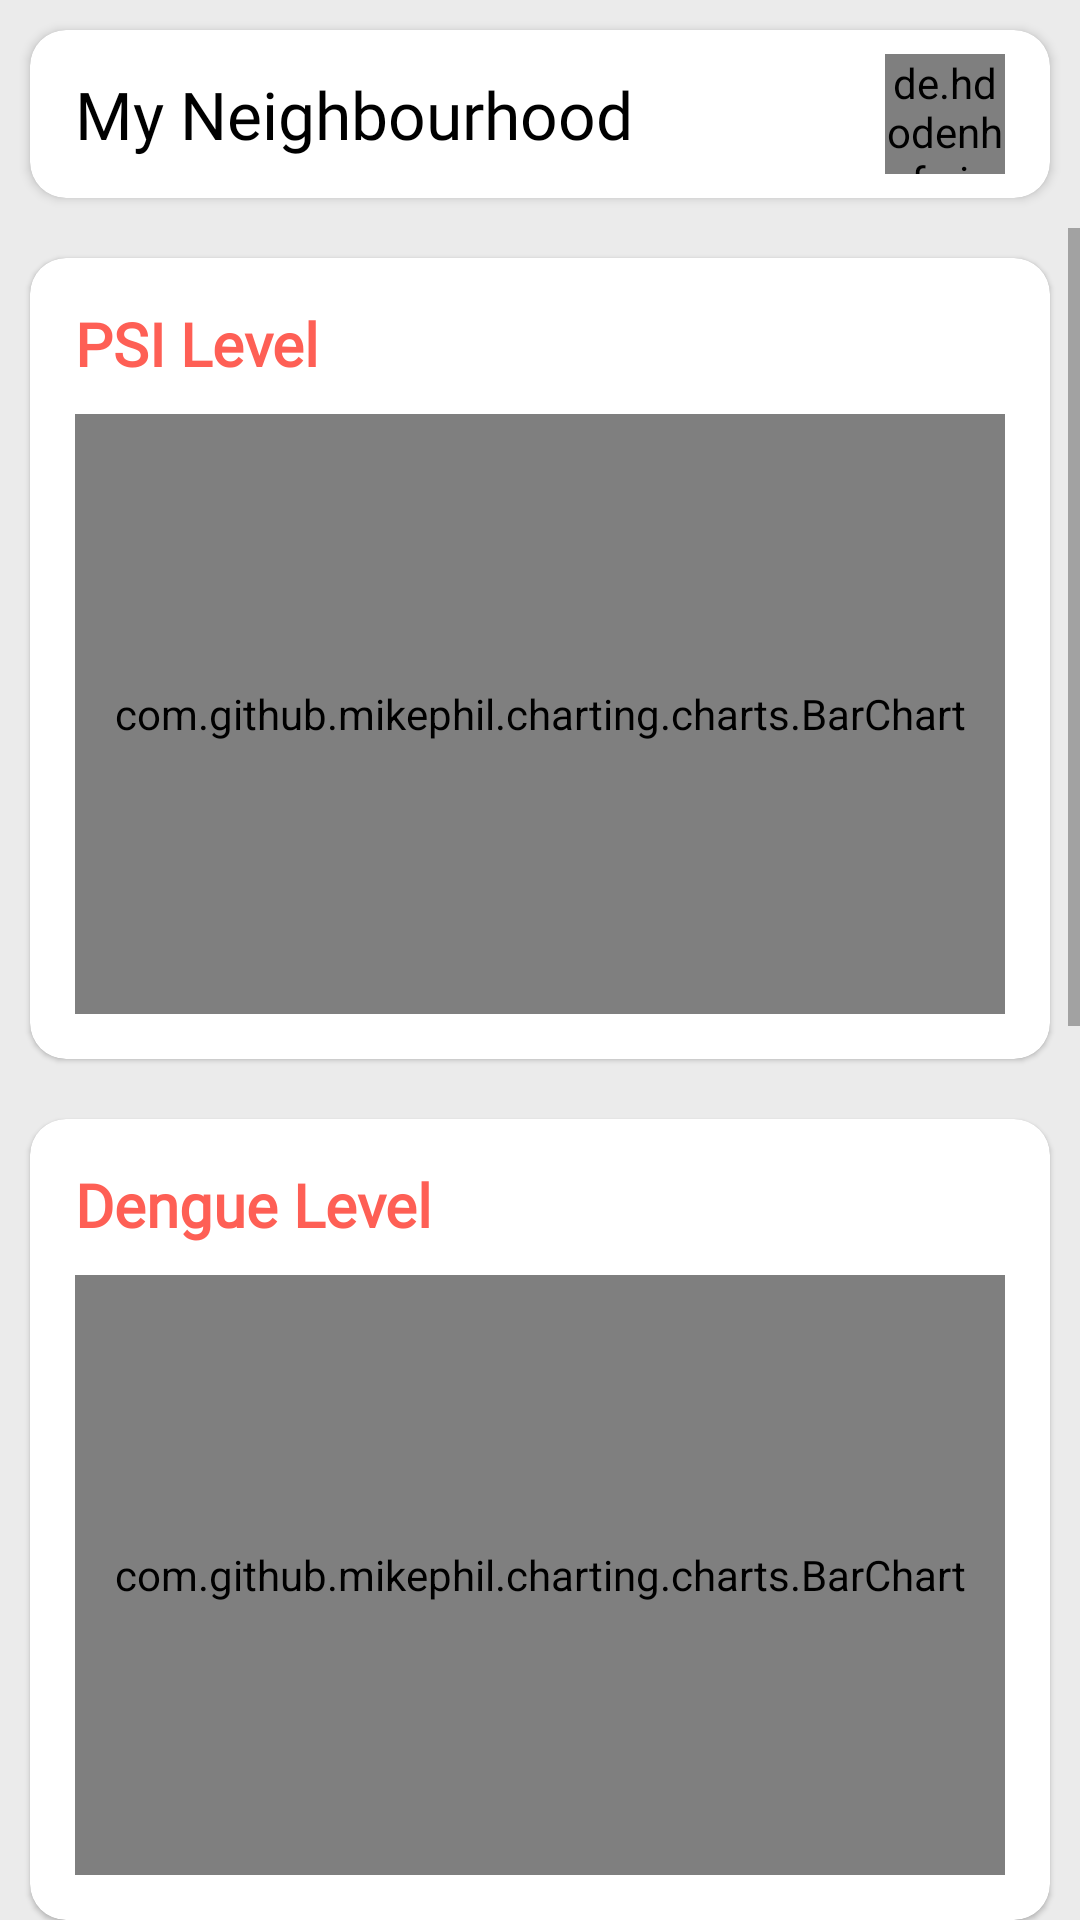

This screen was rendered from an Android layout file. Write that file and the resources it references.
<!-- AndroidManifest.xml: application theme Theme.HBDResidents -->
<!-- res/layout/fragment_home.xml -->
<?xml version="1.0" encoding="utf-8"?>
<LinearLayout xmlns:android="http://schemas.android.com/apk/res/android"
    xmlns:tools="http://schemas.android.com/tools"
    android:layout_width="match_parent"
    android:layout_height="match_parent"
    xmlns:app="http://schemas.android.com/apk/res-auto"
    android:background="@color/grey"
    android:orientation="vertical"
    tools:context=".fragments.HomeFragment">

    <androidx.cardview.widget.CardView
        android:id="@+id/toolbar"
        android:layout_width="match_parent"
        android:layout_height="?attr/actionBarSize"
        app:cardCornerRadius="12dp"
        android:layout_margin="10dp">

        <LinearLayout
            android:layout_width="match_parent"
            android:layout_height="match_parent"
            android:gravity="center"
            android:orientation="horizontal">

            <TextView
                android:layout_width="match_parent"
                android:layout_height="match_parent"
                android:textColor="@color/black"
                android:text="@string/app_name"
                android:gravity="center_vertical"
                android:textSize="22sp"
                android:layout_weight="1"
                android:layout_marginStart="15dp"
                android:layout_marginEnd="15dp"
                android:fontFamily="@font/sans" />

            <de.hdodenhof.circleimageview.CircleImageView
                android:id="@+id/profile"
                android:layout_width="40dp"
                android:layout_height="40dp"
                android:layout_marginEnd="15dp"
                android:src="@drawable/profile_icon" />

        </LinearLayout>

    </androidx.cardview.widget.CardView>

    <ScrollView
        android:layout_width="match_parent"
        android:layout_height="match_parent"
        android:fillViewport="true">

        <LinearLayout
            android:layout_width="match_parent"
            android:layout_height="match_parent"
            android:paddingBottom="25sp"
            android:orientation="vertical">

            <com.google.android.material.card.MaterialCardView
                android:layout_width="match_parent"
                android:layout_height="wrap_content"
                android:layout_margin="10dp"
                app:cardCornerRadius="12dp">

                <LinearLayout
                    android:layout_width="match_parent"
                    android:layout_height="match_parent"
                    android:orientation="vertical"
                    android:padding="15sp">

                    <TextView
                        android:layout_width="match_parent"
                        android:layout_height="wrap_content"
                        android:text="PSI Level"
                        android:textColor="@color/secondary"
                        android:fontFamily="@font/poppins"
                        android:textSize="20sp"
                        android:textStyle="bold" />

                    <com.github.mikephil.charting.charts.BarChart
                        android:id="@+id/psiChart"
                        android:layout_width="match_parent"
                        android:layout_height="200sp"
                        android:layout_marginTop="10dp" />

                </LinearLayout>

            </com.google.android.material.card.MaterialCardView>

            <com.google.android.material.card.MaterialCardView
                android:layout_width="match_parent"
                android:layout_height="wrap_content"
                android:layout_margin="10dp"
                app:cardCornerRadius="12dp">

                <LinearLayout
                    android:layout_width="match_parent"
                    android:layout_height="match_parent"
                    android:orientation="vertical"
                    android:padding="15sp">

                    <TextView
                        android:layout_width="match_parent"
                        android:layout_height="wrap_content"
                        android:text="Dengue Level"
                        android:textColor="@color/secondary"
                        android:fontFamily="@font/poppins"
                        android:textSize="20sp"
                        android:textStyle="bold" />

                    <com.github.mikephil.charting.charts.BarChart
                        android:id="@+id/dengueChart"
                        android:layout_width="match_parent"
                        android:layout_height="200sp"
                        android:layout_marginTop="10dp" />

                </LinearLayout>

            </com.google.android.material.card.MaterialCardView>

            <com.google.android.material.card.MaterialCardView
                android:layout_width="match_parent"
                android:layout_height="wrap_content"
                android:layout_margin="10dp"
                app:cardCornerRadius="12dp">

                <LinearLayout
                    android:layout_width="match_parent"
                    android:layout_height="match_parent"
                    android:orientation="vertical"
                    android:padding="15sp">

                    <TextView
                        android:layout_width="match_parent"
                        android:layout_height="wrap_content"
                        android:text="Newsletter"
                        android:textColor="@color/secondary"
                        android:fontFamily="@font/poppins"
                        android:textSize="20sp"
                        android:textStyle="bold" />

                    <androidx.recyclerview.widget.RecyclerView
                        android:id="@+id/newsRC"
                        android:layout_width="match_parent"
                        android:layout_height="500dp"
                        android:layout_marginTop="20sp"
                        tools:listitem="@layout/news_letter" />

                </LinearLayout>

            </com.google.android.material.card.MaterialCardView>

        </LinearLayout>

    </ScrollView>



</LinearLayout>
<!-- res/layout/news_letter.xml (included above) -->
<?xml version="1.0" encoding="utf-8"?>
<com.google.android.material.card.MaterialCardView xmlns:android="http://schemas.android.com/apk/res/android"
    android:layout_width="match_parent"
    android:layout_height="wrap_content"
    xmlns:app="http://schemas.android.com/apk/res-auto"
    app:cardCornerRadius="12dp"
    app:cardElevation="8sp"
    android:layout_marginBottom="12sp"
    android:layout_marginTop="12sp"
    android:layout_marginStart="8sp"
    android:layout_marginEnd="8sp"
    app:cardBackgroundColor="#F8F8F8">

    <LinearLayout
        android:layout_width="match_parent"
        android:layout_height="match_parent"
        android:orientation="horizontal"
        android:padding="12sp">

        <androidx.cardview.widget.CardView
            android:layout_width="wrap_content"
            android:layout_height="match_parent"
            app:cardCornerRadius="12sp"
            app:cardElevation="0dp">

            <ImageView
                android:id="@+id/newsImage"
                android:layout_width="100dp"
                android:layout_height="match_parent"
                android:scaleType="centerCrop"
                android:src="@drawable/logo" />

        </androidx.cardview.widget.CardView>

        <LinearLayout
            android:layout_width="match_parent"
            android:layout_height="wrap_content"
            android:layout_weight="1"
            android:orientation="vertical"
            android:layout_marginStart="6sp">

            <TextView
                android:id="@+id/title"
                android:layout_width="match_parent"
                android:layout_height="wrap_content"
                android:text="Title"
                android:paddingStart="8sp"
                android:textSize="18sp"
                android:textColor="@color/black"
                android:fontFamily="@font/poppins" />

            <TextView
                android:id="@+id/desc"
                android:layout_width="match_parent"
                android:layout_height="wrap_content"
                android:text="@string/loremShort"
                android:padding="8sp"
                android:lines="2"
                android:textSize="14sp"
                android:fontFamily="@font/poppins" />

            <TextView
                android:id="@+id/date"
                android:layout_width="match_parent"
                android:layout_height="wrap_content"
                android:text="22/23/2022"
                android:paddingStart="8sp"
                android:textSize="14sp"
                android:fontFamily="@font/poppins" />

        </LinearLayout>


    </LinearLayout>

</com.google.android.material.card.MaterialCardView>
<!-- resources referenced by this layout -->
<resources>
  <color name="black">#FF000000</color>
  <color name="grey">#EBEBEB</color>
  <color name="secondary">#FE5F55</color>
  <!-- drawable logo: png bitmap (drawable, 119298 bytes) -->
  <string name="app_name">My Neighbourhood</string>
  <string name="loremShort">Lorem ipsum dolor sit amet, consectetur adipisicing elit. Blanditiis culpa quaerat quos, ratione recusandae unde.</string>
  <style name="Theme.HBDResidents" parent="Theme.MaterialComponents.Light.NoActionBar">
          
          <item name="colorPrimary">@color/primary</item>
          <item name="colorPrimaryVariant">@color/primary</item>
          <item name="colorOnPrimary">@color/white</item>
          
          <item name="colorSecondary">@color/secondary</item>
          <item name="colorSecondaryVariant">@color/secondary</item>
          <item name="colorOnSecondary">@color/black</item>
          
          <item name="android:statusBarColor">?attr/colorPrimaryVariant</item>
          
      </style>
  <color name="primary">#38B6FF</color>
  <color name="white">#FFFFFFFF</color>
</resources>
